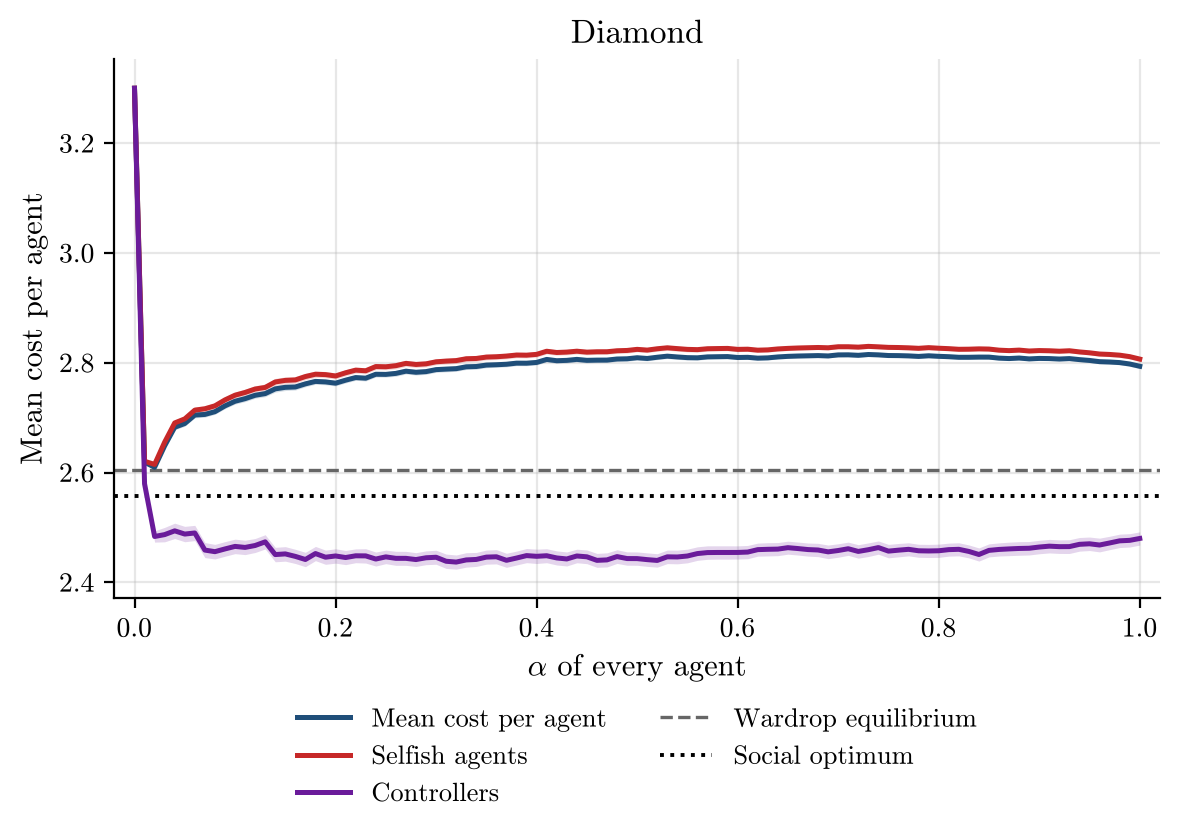

Source data for this figure (header and first rows):
alpha, runs, incomplete_runs, mean_cost_per_agent, mean_cost_per_agent_ci95, selfish_agent_cost, selfish_agent_cost_ci95, controller_cost, controller_cost_ci95, wardrop_per_agent, optimum_per_agent
0.0, 500, 0, 3.3, 0.0, 3.3, 0.0, 3.3, 0.0, 2.604, 2.558
0.01, 500, 0, 2.619, 0.002991, 2.621, 0.003127, 2.58, 0.005456, 2.604, 2.558
0.02, 500, 0, 2.61, 0.002827, 2.615, 0.003187, 2.483, 0.01026, 2.604, 2.558
0.03, 500, 0, 2.649, 0.004148, 2.655, 0.00464, 2.487, 0.01316, 2.604, 2.558
0.04, 500, 0, 2.682, 0.004609, 2.69, 0.005143, 2.494, 0.01397, 2.604, 2.558
0.05, 500, 0, 2.689, 0.004974, 2.698, 0.005537, 2.488, 0.01402, 2.604, 2.558
0.06, 500, 0, 2.705, 0.005167, 2.714, 0.005737, 2.49, 0.01389, 2.604, 2.558
0.07, 500, 0, 2.706, 0.004994, 2.716, 0.005556, 2.459, 0.01369, 2.604, 2.558
0.08, 500, 0, 2.711, 0.004871, 2.721, 0.005436, 2.456, 0.01326, 2.604, 2.558
0.09, 500, 0, 2.721, 0.005066, 2.732, 0.005621, 2.461, 0.0133, 2.604, 2.558
0.1, 500, 0, 2.73, 0.005221, 2.741, 0.005789, 2.465, 0.01319, 2.604, 2.558
0.11, 500, 0, 2.735, 0.005456, 2.746, 0.006009, 2.464, 0.01311, 2.604, 2.558
0.12, 500, 0, 2.741, 0.005405, 2.752, 0.005947, 2.467, 0.01275, 2.604, 2.558
0.13, 500, 0, 2.744, 0.005676, 2.755, 0.006202, 2.474, 0.01296, 2.604, 2.558
0.14, 500, 0, 2.752, 0.005937, 2.765, 0.006494, 2.451, 0.01315, 2.604, 2.558
0.15, 500, 0, 2.755, 0.005846, 2.768, 0.006401, 2.452, 0.01323, 2.604, 2.558
0.16, 500, 0, 2.756, 0.005555, 2.769, 0.006069, 2.447, 0.01296, 2.604, 2.558
0.17, 500, 0, 2.762, 0.005366, 2.775, 0.00589, 2.442, 0.01311, 2.604, 2.558
0.18, 500, 0, 2.766, 0.005239, 2.779, 0.005743, 2.452, 0.01297, 2.604, 2.558
0.19, 500, 0, 2.765, 0.005227, 2.778, 0.005724, 2.446, 0.01294, 2.604, 2.558
0.2, 500, 0, 2.763, 0.004984, 2.776, 0.005476, 2.448, 0.01308, 2.604, 2.558
0.21, 500, 0, 2.768, 0.005061, 2.782, 0.00553, 2.445, 0.01293, 2.604, 2.558
0.22, 500, 0, 2.773, 0.005012, 2.787, 0.005472, 2.448, 0.01258, 2.604, 2.558
0.23, 500, 0, 2.772, 0.00504, 2.785, 0.005537, 2.448, 0.01309, 2.604, 2.558
0.24, 500, 0, 2.779, 0.005081, 2.793, 0.005561, 2.442, 0.01276, 2.604, 2.558
0.25, 500, 0, 2.779, 0.004974, 2.793, 0.005426, 2.446, 0.01232, 2.604, 2.558
0.26, 500, 0, 2.781, 0.005279, 2.795, 0.005764, 2.444, 0.01277, 2.604, 2.558
0.27, 500, 0, 2.785, 0.005156, 2.799, 0.005618, 2.444, 0.01273, 2.604, 2.558
0.28, 500, 0, 2.783, 0.005053, 2.797, 0.005501, 2.441, 0.0125, 2.604, 2.558
0.29, 500, 0, 2.784, 0.005023, 2.798, 0.005464, 2.445, 0.01256, 2.604, 2.558
0.3, 500, 0, 2.787, 0.004956, 2.802, 0.005419, 2.446, 0.01276, 2.604, 2.558
0.31, 500, 0, 2.788, 0.00501, 2.803, 0.005478, 2.438, 0.01306, 2.604, 2.558
0.32, 500, 0, 2.789, 0.00487, 2.804, 0.005314, 2.437, 0.01287, 2.604, 2.558
0.33, 500, 0, 2.793, 0.004795, 2.807, 0.005258, 2.441, 0.01316, 2.604, 2.558
0.34, 500, 0, 2.793, 0.004936, 2.808, 0.005379, 2.442, 0.01273, 2.604, 2.558
0.35, 500, 0, 2.796, 0.004821, 2.81, 0.005285, 2.446, 0.01286, 2.604, 2.558
0.36, 500, 0, 2.796, 0.004702, 2.811, 0.005155, 2.446, 0.01296, 2.604, 2.558
0.37, 500, 0, 2.797, 0.004722, 2.812, 0.005154, 2.44, 0.01282, 2.604, 2.558
0.38, 500, 0, 2.799, 0.004569, 2.814, 0.004973, 2.444, 0.01264, 2.604, 2.558
0.39, 500, 0, 2.799, 0.004582, 2.814, 0.005002, 2.449, 0.01287, 2.604, 2.558
0.4, 500, 0, 2.801, 0.004589, 2.815, 0.005018, 2.447, 0.01305, 2.604, 2.558
0.41, 500, 0, 2.806, 0.004584, 2.821, 0.00499, 2.448, 0.01272, 2.604, 2.558
0.42, 500, 0, 2.804, 0.004544, 2.819, 0.004941, 2.444, 0.01285, 2.604, 2.558
0.43, 500, 0, 2.804, 0.004546, 2.819, 0.004955, 2.443, 0.01277, 2.604, 2.558
0.44, 500, 0, 2.806, 0.00467, 2.821, 0.00505, 2.448, 0.01233, 2.604, 2.558
0.45, 500, 0, 2.804, 0.004569, 2.819, 0.004953, 2.446, 0.01247, 2.604, 2.558
0.46, 500, 0, 2.805, 0.004437, 2.82, 0.004815, 2.44, 0.01268, 2.604, 2.558
0.47, 500, 0, 2.805, 0.004412, 2.82, 0.004794, 2.441, 0.01287, 2.604, 2.558
0.48, 500, 0, 2.807, 0.004368, 2.822, 0.004724, 2.447, 0.01242, 2.604, 2.558
0.49, 500, 0, 2.807, 0.004464, 2.822, 0.004789, 2.443, 0.01216, 2.604, 2.558
0.5, 500, 0, 2.809, 0.00427, 2.824, 0.004589, 2.443, 0.01215, 2.604, 2.558
0.51, 500, 0, 2.808, 0.004252, 2.823, 0.004577, 2.441, 0.01228, 2.604, 2.558
0.52, 500, 0, 2.81, 0.004308, 2.825, 0.004613, 2.44, 0.01224, 2.604, 2.558
0.53, 500, 0, 2.812, 0.004362, 2.827, 0.004694, 2.446, 0.01231, 2.604, 2.558
0.54, 500, 0, 2.811, 0.004316, 2.826, 0.004665, 2.446, 0.01248, 2.604, 2.558
0.55, 500, 0, 2.809, 0.004375, 2.824, 0.004724, 2.448, 0.01243, 2.604, 2.558
0.56, 500, 0, 2.809, 0.004206, 2.824, 0.00455, 2.452, 0.01232, 2.604, 2.558
0.57, 500, 0, 2.811, 0.004064, 2.826, 0.004385, 2.454, 0.01227, 2.604, 2.558
0.58, 500, 0, 2.811, 0.004118, 2.826, 0.004433, 2.454, 0.01215, 2.604, 2.558
0.59, 500, 0, 2.811, 0.003951, 2.826, 0.004245, 2.454, 0.01216, 2.604, 2.558
... 41 more rows
